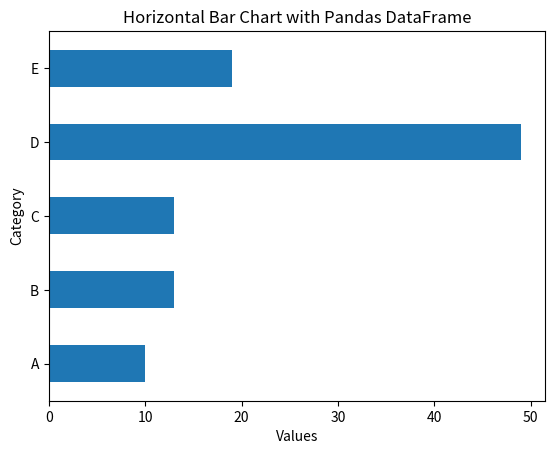

This chart was generated by the following Python code:
import pandas as pd
import numpy as np
import matplotlib.pyplot as plt

# 创建数据
np.random.seed(0)
data = {'Category': ['A', 'B', 'C', 'D', 'E'],
        'Values': np.random.randint(10, 50, size=5)}
df = pd.DataFrame(data)

# 绘制横向条形图
plt.figure(figsize=(10, 6))
df.plot(kind='barh', x='Category', y='Values', legend=False)
plt.title('Horizontal Bar Chart with Pandas DataFrame')
plt.xlabel('Values')
plt.ylabel('Category')
plt.show()